Run: headless pygame with SDL's dummy video driver; simulated clock (each Clock.tick advances the game by its frame time, no real sleeping); random seed 0; keys injected as events and as key.get_pressed() state; no mouse input.
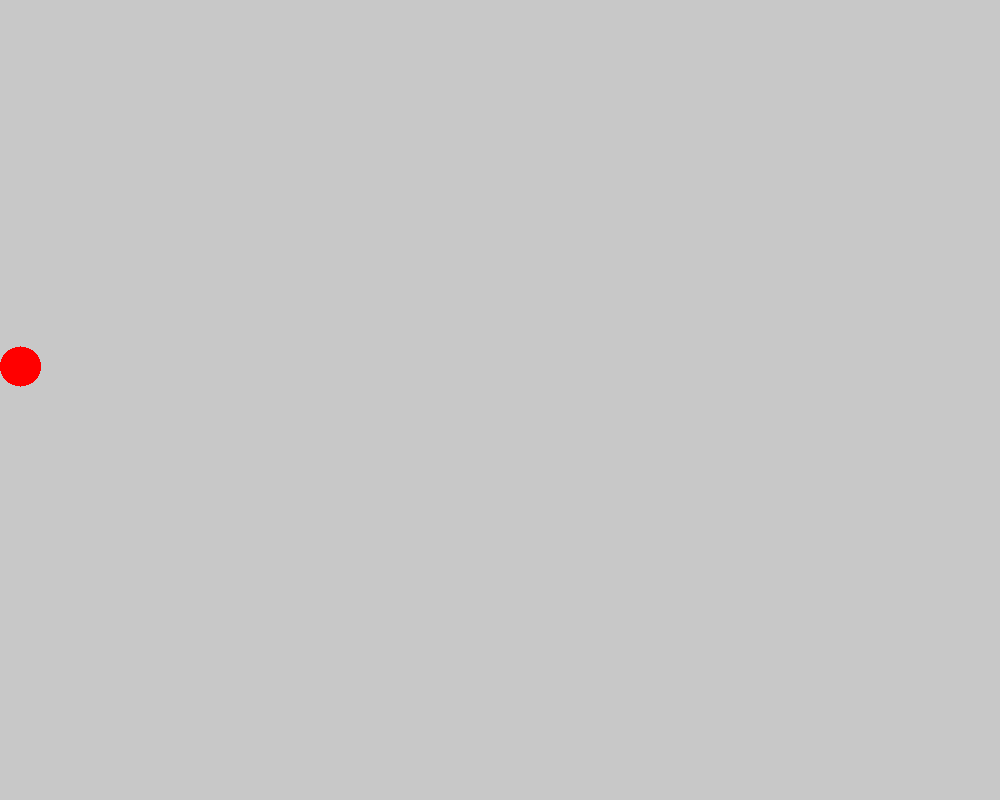
Frame 1 of 4 · flips 1–60 · no input
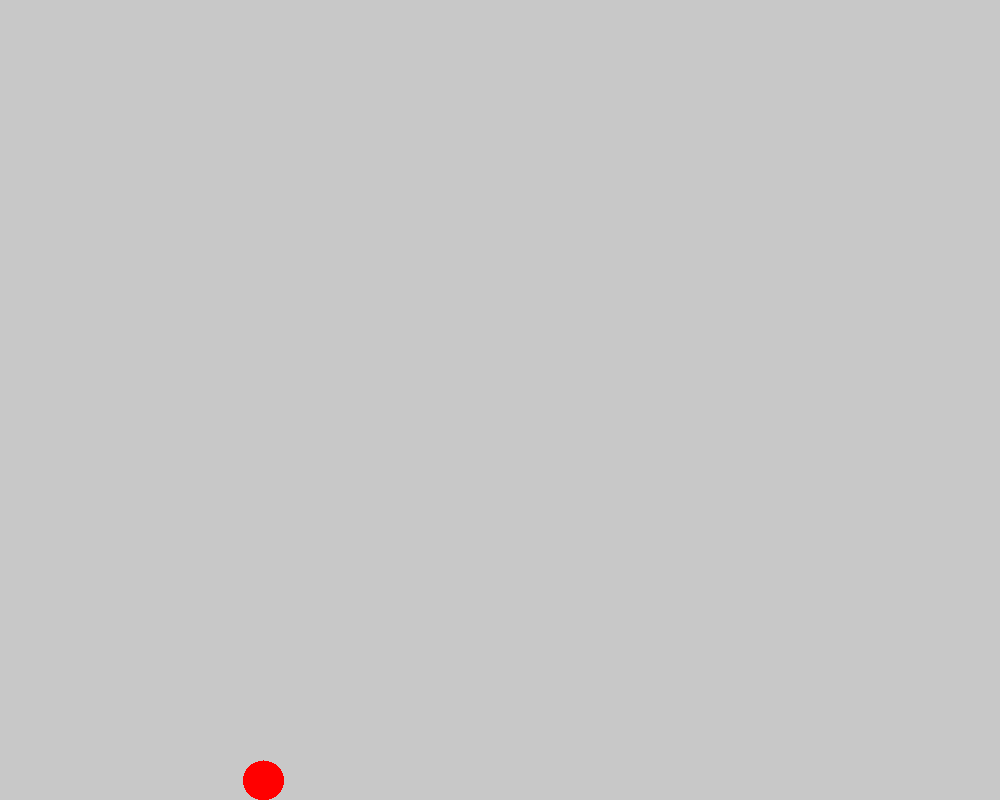
Frame 2 of 4 · flips 61–180 · tapped SPACE, RETURN · held RIGHT (→), D
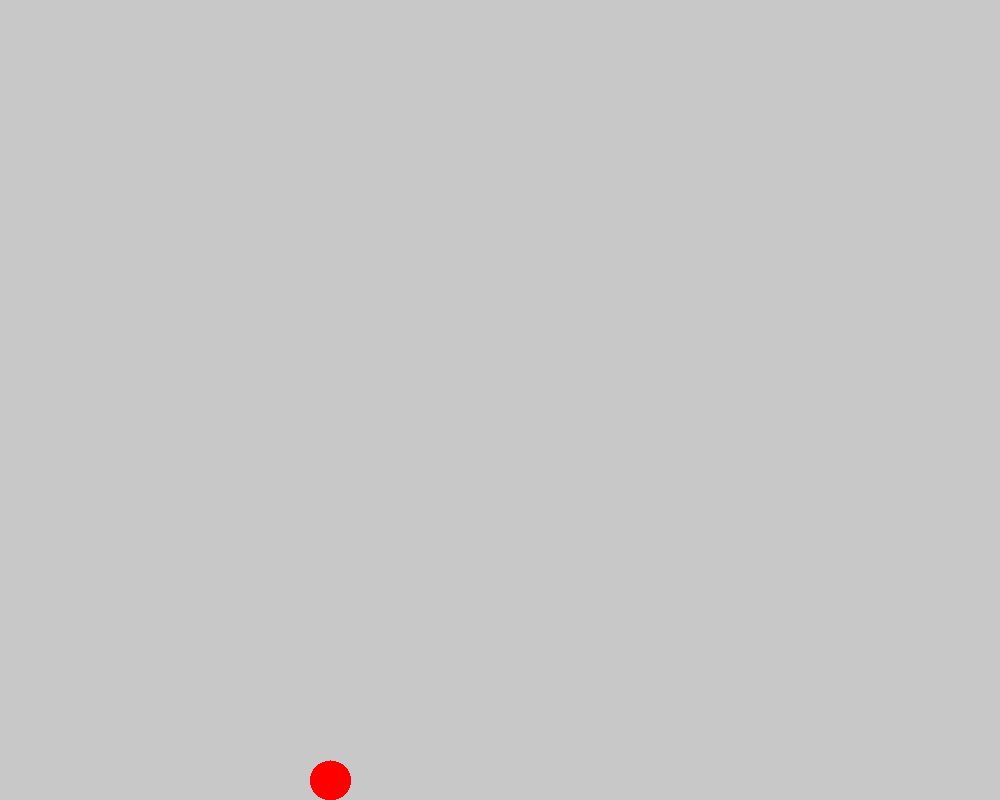
Frame 3 of 4 · flips 181–300 · held DOWN (↓), S
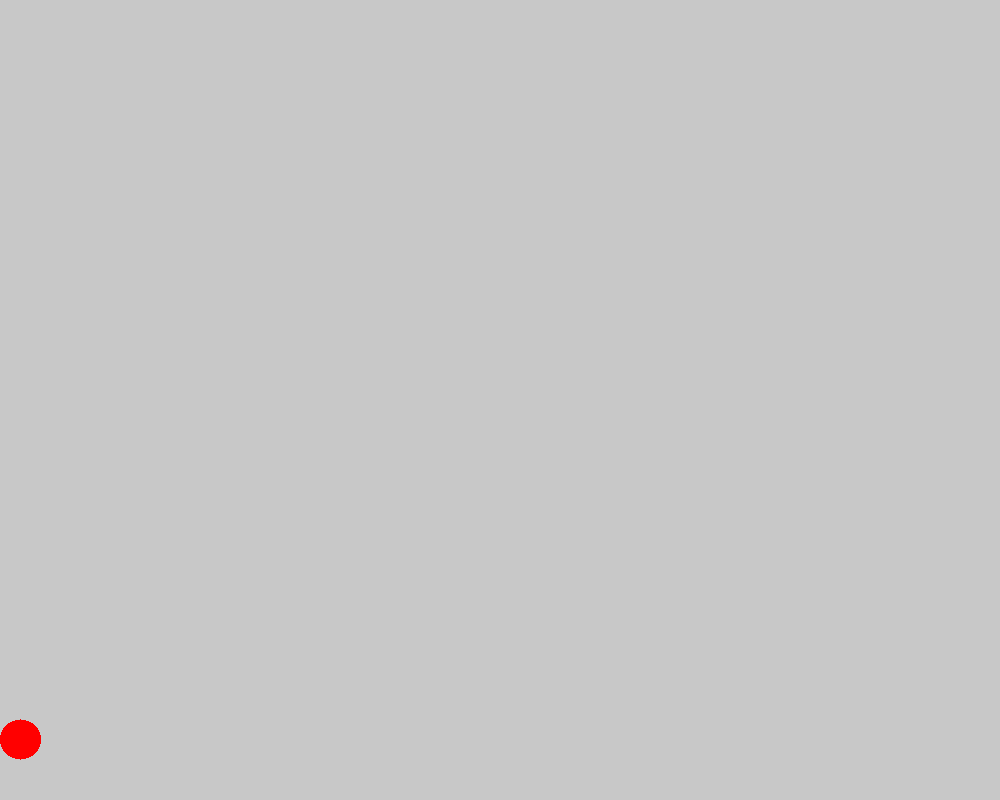
Frame 4 of 4 · flips 301–420 · held LEFT (←), A, UP (↑), W

The pygame program that drew these frames:

import pygame
from pygame.locals import *
import time
import math
from random import randint, random, uniform
from pygame import gfxdraw


def addVectors(v1, v2):
    # add angle and speed vectors
    x = math.sin(v1[0]) * v1[1] + math.sin(v2[0]) * v2[1]
    y = math.cos(v1[0]) * v1[1] + math.cos(v2[0]) * v2[1]
    return (0.5 * math.pi - math.atan2(y, x), (x**2+y**2)**0.5)


gravity = (math.pi, 0.2)
drag = 0.999
elasticity = 0.8
mass_of_air = 0.2


class Particle:
    def __init__(self, pos, size, speed, angle, color):
        # x,y coordinates
        self.x = pos[0]
        self.y = pos[1]
        #size, color
        self.size = size
        self.color = color
        #speed, angle, mass
        self.speed = speed
        self.angle = angle

    def display(self, screen):
        # display on screen
        gfxdraw.filled_circle(screen, int(self.x), int(
            self.y), int(self.size), self.color)

    def move(self, w, h, keys):
        # move according to speed and angle
        self.x += math.sin(self.angle) * self.speed
        self.y -= math.cos(self.angle) * self.speed
        # move according to gravity
        self.angle, self.speed = addVectors((self.angle, self.speed), gravity)
        # add drag
        self.speed *= drag

        if self.x <= self.size:
            self.x = self.size
        elif self.x >= w-self.size:
            self.x = w-self.size
        if self.y <= self.size:
            self.y = self.size
        elif self.y >= h-self.size:
            self.y = h-self.size
            if not (keys[K_LEFT] or keys[K_RIGHT]):
                self.speed *= 0.94
            else:
                self.speed *= 0.98

        if keys[K_LEFT]:
            if self.touching(w, h):
                self.angle, self.speed = addVectors(
                    (self.angle, self.speed), (1.5*math.pi, 0.1))

        if keys[K_RIGHT]:
            if self.touching(w, h):
                self.angle, self.speed = addVectors(
                    (self.angle, self.speed), (0.5*math.pi, 0.1))

        if keys[K_UP]:
            if self.touching(w, h):
                if keys[K_RIGHT]:
                    self.angle = 0.15 * math.pi
                elif keys[K_LEFT]:
                    self.angle = -0.15 * math.pi
                else:
                    self.angle = 0
                self.speed = 6

    def touching(self, w, h):
        if self.y >= h-self.size:
            return True
        return False


class Game:
    def __init__(self):
        # initialize
        pygame.init()
        pygame.display.set_caption("Physics Sim")
        self.width = 1000
        self.height = 800
        self.screen = pygame.display.set_mode((self.width, self.height))
        self.exit = False

    def run(self):

        marble = Particle((20, 20), 20, 0, 0, (255, 0, 0))

        while not self.exit:
            for event in pygame.event.get():
                # quit
                if event.type == pygame.QUIT:
                    pygame.quit()

            keys = pygame.key.get_pressed()

            # refresh screen
            self.screen.fill((200, 200, 200))

            # update and display particles

            marble.move(self.width, self.height, keys)
            marble.display(self.screen)

            pygame.display.flip()


if __name__ == '__main__':
    game = Game()
    game.run()
